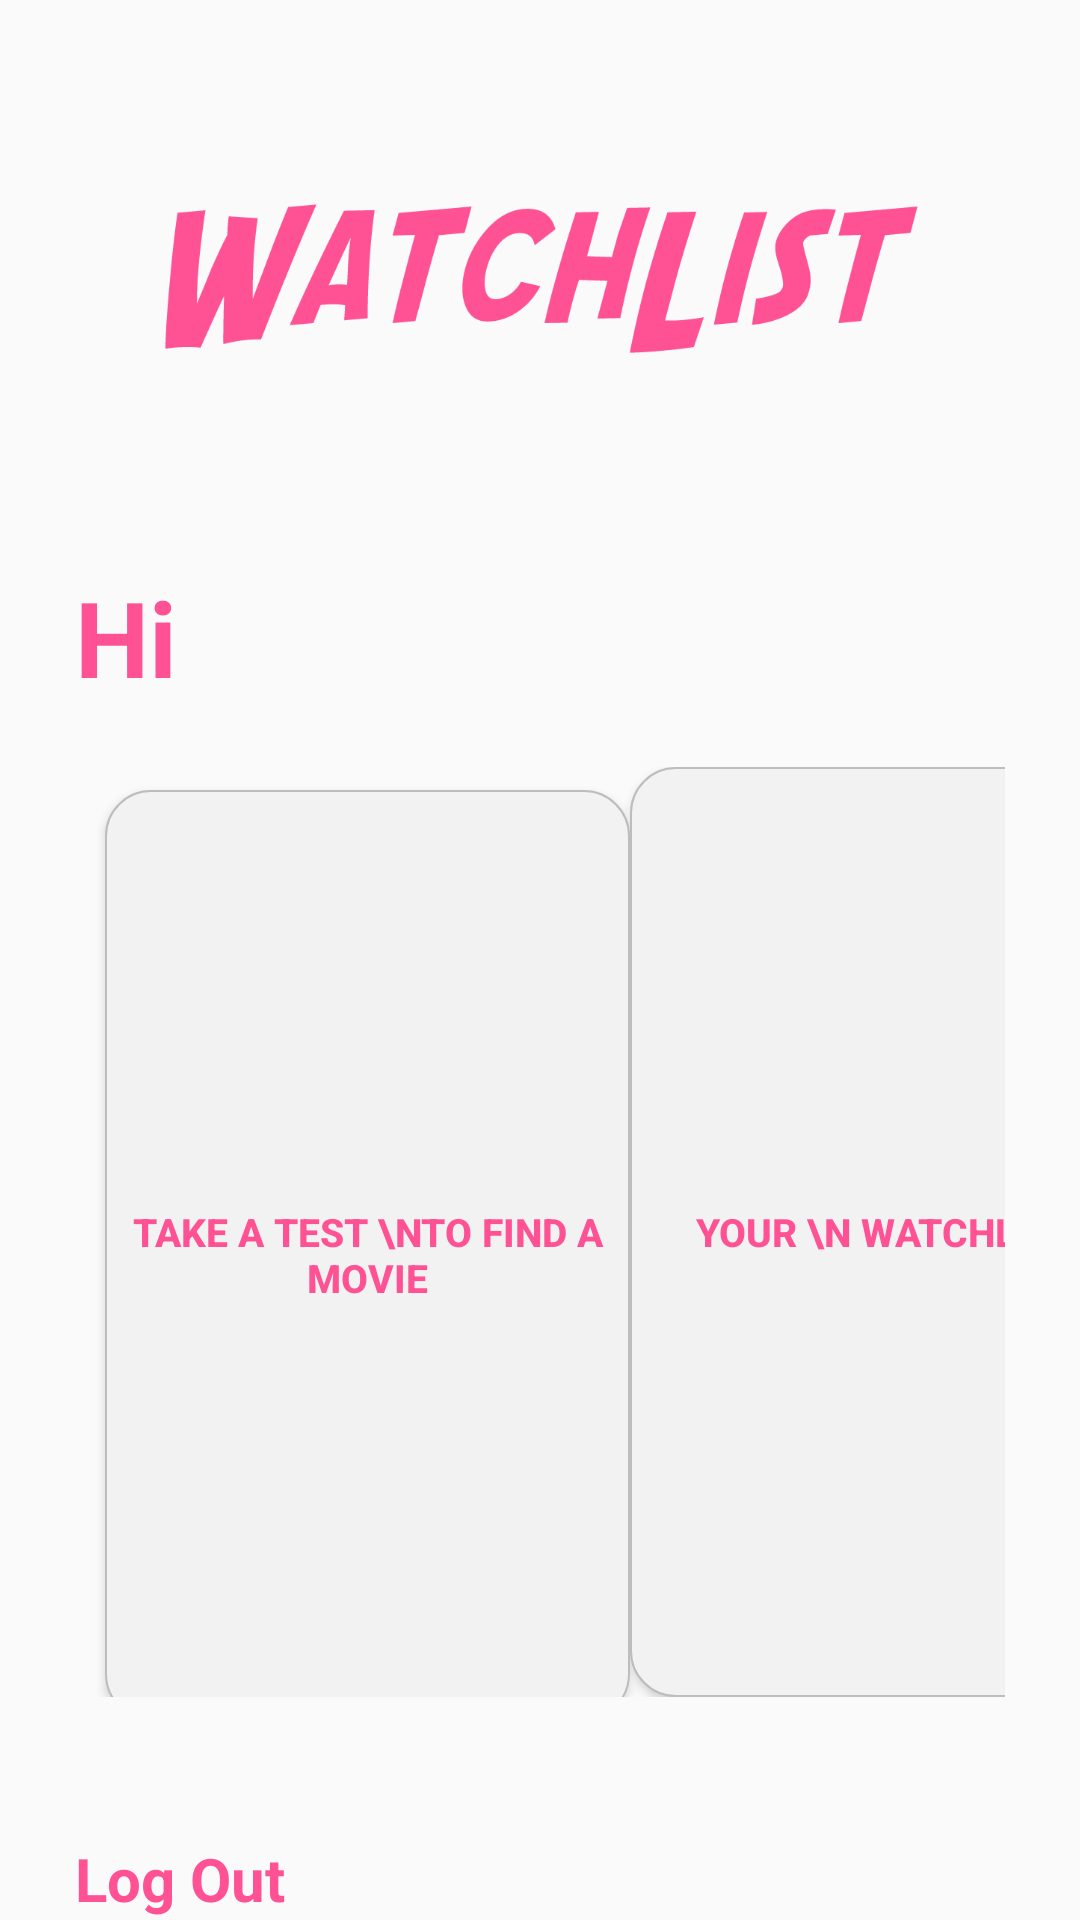

Write the Android layout XML for this screen, with the resource values it uses.
<!-- AndroidManifest.xml: application theme AppTheme -->
<!-- res/layout/activity_home.xml -->
<?xml version="1.0" encoding="utf-8"?>
<RelativeLayout xmlns:android="http://schemas.android.com/apk/res/android"
    xmlns:app="http://schemas.android.com/apk/res-auto"
    android:layout_width="match_parent"
    android:layout_height="match_parent"
    android:background="@drawable/background2">


    <LinearLayout
        android:layout_width="match_parent"
        android:layout_height="wrap_content"
        android:layout_alignParentTop="true"
        android:layout_alignParentBottom="true"
        android:layout_marginLeft="25dp"
        android:layout_marginRight="25dp"
        android:gravity="center"
        android:orientation="vertical">


        <ImageView
            android:id="@+id/homeImageView"
            android:layout_width="match_parent"
            android:layout_height="149dp"
            android:layout_marginTop="20dp"
            android:layout_marginBottom="20dp"
            app:srcCompat="@drawable/logo_watch_list2" />

        <TextView
            android:id="@+id/homeWelcome"
            android:layout_width="match_parent"
            android:layout_height="wrap_content"
            android:text="Hi"
            android:textSize="35dp"
            android:textStyle="bold"
            android:layout_marginBottom="20dp"
            android:textColor="#FE5295"/>

        <TableLayout
            android:layout_width="match_parent"
            android:layout_height="327dp"
            android:layout_marginBottom="10dp">

            <TableRow
                android:layout_width="match_parent"
                android:layout_height="350dp">

                <Button
                    android:id="@+id/homeButton1"
                    android:layout_width="175dp"
                    android:layout_height="310dp"
                    android:layout_marginLeft="10dp"
                    android:background="@drawable/button1"
                    android:text="Take a test \nto find a movie"
                    android:textColor="#FE5295"
                    android:textSize="13sp"
                    android:textStyle="bold" />

                <Button
                    android:id="@+id/homeButton2"
                    android:layout_width="170dp"
                    android:layout_height="310dp"
                    android:layout_marginRight="10dp"
                    android:background="@drawable/button1"
                    android:text="Your \n WatchList"
                    android:textColor="#FE5295"
                    android:textSize="13sp"
                    android:textStyle="bold" />
            </TableRow>

        </TableLayout>

        <LinearLayout
            android:layout_width="match_parent"
            android:layout_height="wrap_content"
            android:orientation="vertical"
            android:layout_gravity="center">

            <TextView
                android:id="@+id/homeLogOut"
                android:layout_width="match_parent"
                android:layout_height="wrap_content"
                android:layout_marginTop="20dp"
                android:scaleType="centerInside"
                android:text="Log Out"
                android:textAlignment="viewStart"
                android:textColor="#FE5295"
                android:textSize="20dp"
                android:textStyle="bold" />
        </LinearLayout>


    </LinearLayout>

</RelativeLayout>
<!-- resources referenced by this layout -->
<resources>
  <!-- drawable button1 (drawable) -->
  <?xml version="1.0" encoding="utf-8"?>
  <layer-list xmlns:android="http://schemas.android.com/apk/res/android">
      <item>
          <shape>
              <corners android:radius="5dp"/>
              <solid android:color="#F2F2F2" />
              <stroke android:width="0.5dp" android:color="#BEBDBD" />
              <corners android:bottomRightRadius="15dp"
                  android:bottomLeftRadius="15dp"
                  android:topRightRadius="15dp"
                  android:topLeftRadius="15dp"
                  />
          </shape>
      </item>
  </layer-list>
  <!-- drawable logo_watch_list2: png bitmap (drawable, 34226 bytes) -->
  <style name="AppTheme" parent="Theme.AppCompat.Light.NoActionBar" />
</resources>
